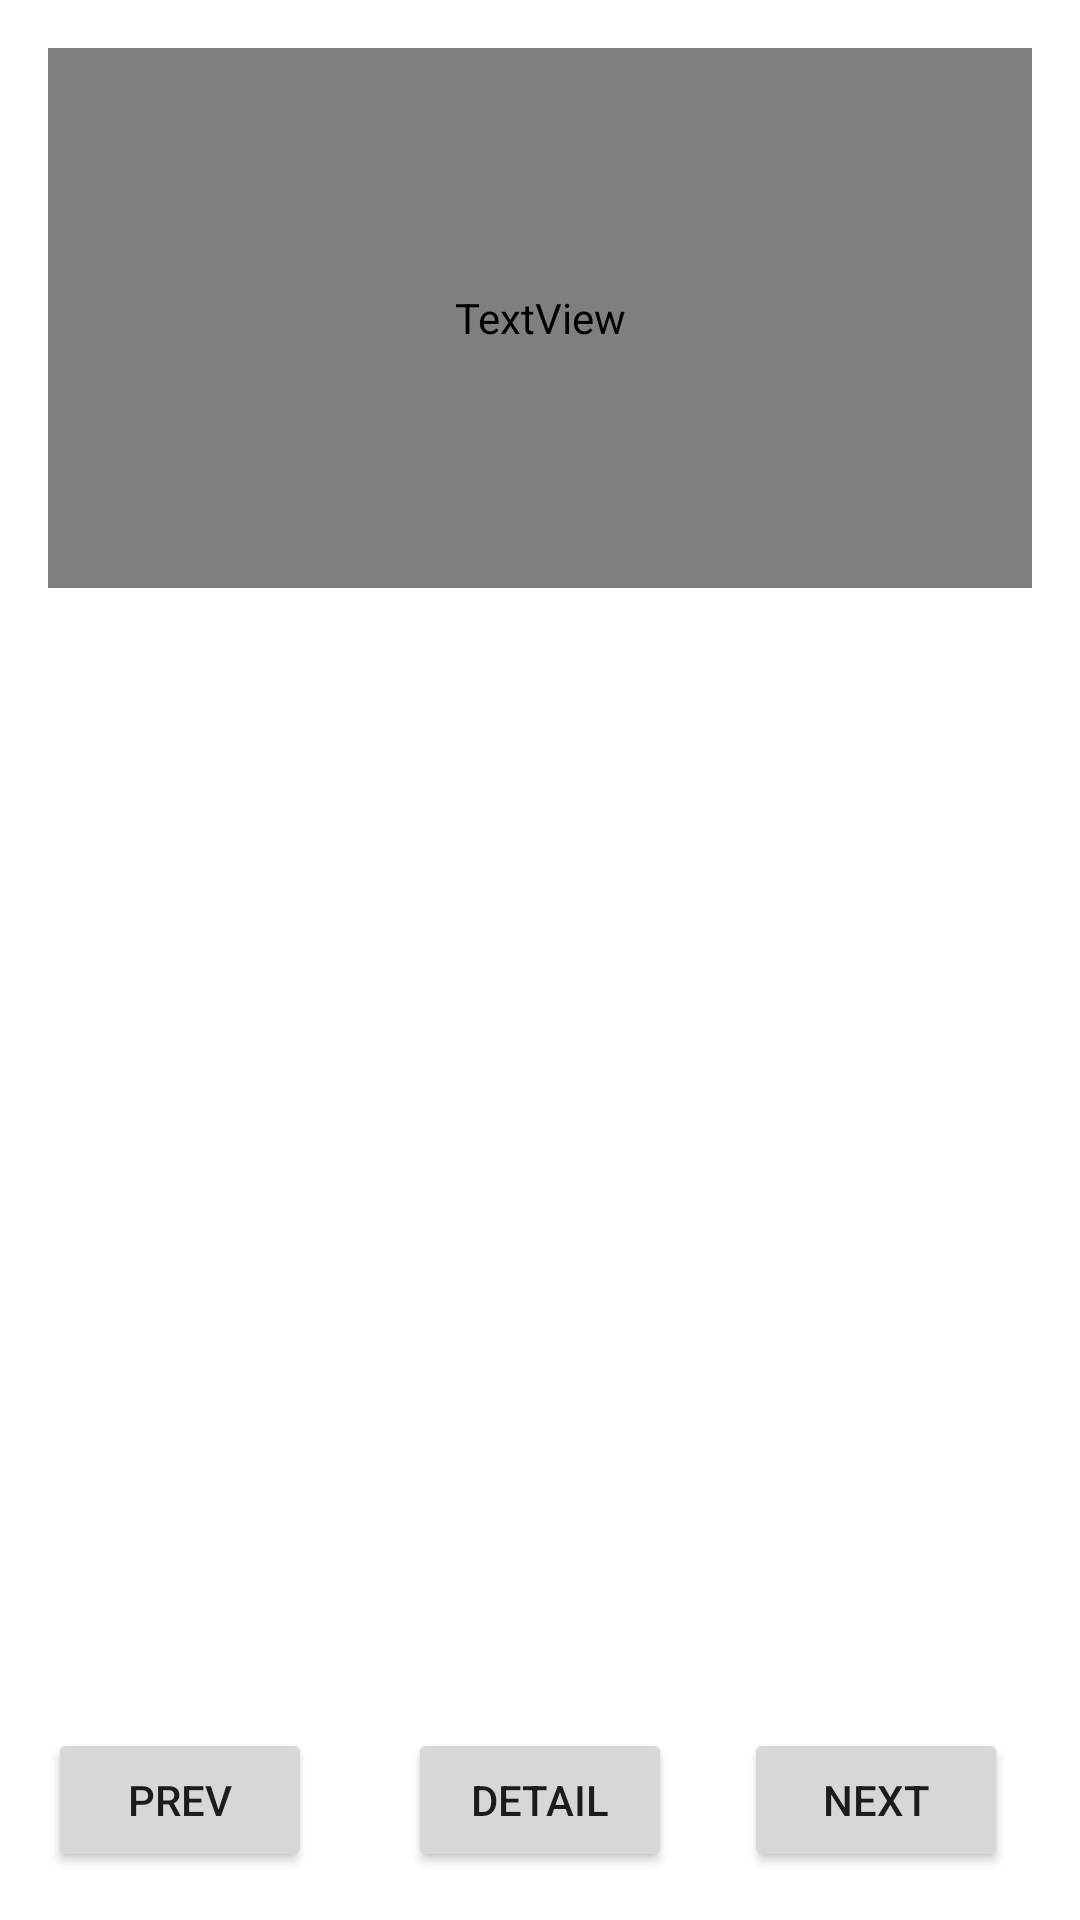

The Android layout XML behind this screen, and the referenced resources:
<!-- AndroidManifest.xml: application theme Theme.TodoDetailApp -->
<!-- res/layout/activity_todo.xml -->
<?xml version="1.0" encoding="utf-8"?>
<androidx.constraintlayout.widget.ConstraintLayout xmlns:android="http://schemas.android.com/apk/res/android"
    xmlns:app="http://schemas.android.com/apk/res-auto"
    xmlns:tools="http://schemas.android.com/tools"
    android:layout_width="match_parent"
    android:layout_height="match_parent"
    tools:context=".TodoActivity">

    <TextView
        android:id="@+id/textViewTodo"
        style="@style/TextViewTodo"
        android:layout_width="0dp"
        android:layout_height="180dp"
        android:layout_marginStart="16dp"
        android:layout_marginLeft="16dp"
        android:layout_marginTop="16dp"
        android:layout_marginEnd="16dp"
        android:layout_marginRight="16dp"
        android:layout_marginBottom="16dp"
        android:padding="16dp"
        android:text="@string/todo_list_view"
        android:textSize="36sp"
        app:layout_constraintBottom_toBottomOf="parent"
        app:layout_constraintHorizontal_bias="0.0"
        app:layout_constraintLeft_toLeftOf="parent"
        app:layout_constraintRight_toRightOf="parent"
        app:layout_constraintTop_toTopOf="parent"
        app:layout_constraintVertical_bias="0.0" />

    <Button
        android:id="@+id/buttonPrev"
        android:layout_width="wrap_content"
        android:layout_height="0dp"
        android:layout_marginStart="16dp"
        android:layout_marginLeft="16dp"
        android:layout_marginEnd="16dp"
        android:layout_marginRight="16dp"
        android:layout_marginBottom="16dp"
        android:text="@string/prev"
        app:layout_constraintBottom_toBottomOf="parent"
        app:layout_constraintHorizontal_bias="0.0"
        app:layout_constraintLeft_toLeftOf="parent"
        app:layout_constraintRight_toLeftOf="@+id/buttonTodoDetail" />

    <Button
        android:id="@+id/buttonNext"
        android:layout_width="wrap_content"
        android:layout_height="wrap_content"
        android:layout_marginStart="16dp"
        android:layout_marginLeft="16dp"
        android:layout_marginEnd="16dp"
        android:layout_marginRight="16dp"
        android:layout_marginBottom="16dp"
        android:text="@string/next"
        app:layout_constraintBottom_toBottomOf="parent"
        app:layout_constraintLeft_toRightOf="@+id/buttonTodoDetail"
        app:layout_constraintRight_toRightOf="parent" />

    <Button
        android:id="@+id/buttonTodoDetail"
        android:layout_width="wrap_content"
        android:layout_height="wrap_content"
        android:layout_marginBottom="16dp"
        android:text="@string/detail"
        app:layout_constraintBottom_toBottomOf="parent"
        app:layout_constraintLeft_toLeftOf="parent"
        app:layout_constraintRight_toRightOf="parent" />

    <androidx.constraintlayout.widget.Guideline
        android:id="@+id/guideline"
        android:layout_width="wrap_content"
        android:layout_height="wrap_content"
        android:orientation="horizontal"
        app:layout_constraintGuide_begin="20dp"
        tools:layout_editor_absoluteX="0dp"
        tools:layout_editor_absoluteY="20dp" />

    <TextView
        android:id="@+id/textViewComplete"
        android:layout_width="121dp"
        android:layout_height="78dp"
        android:layout_marginLeft="16dp"
        android:layout_marginTop="8dp"
        android:layout_marginRight="16dp"
        android:layout_marginBottom="8dp"
        android:textAlignment="center"
        android:textSize="36sp"
        android:textStyle="bold"
        android:visibility="visible"
        app:layout_constraintBottom_toTopOf="@+id/buttonTodoDetail"
        app:layout_constraintHorizontal_bias="0.502"
        app:layout_constraintLeft_toLeftOf="parent"
        app:layout_constraintRight_toRightOf="parent"
        app:layout_constraintTop_toTopOf="parent"
        app:layout_constraintVertical_bias="0.694" />

</androidx.constraintlayout.widget.ConstraintLayout>
<!-- resources referenced by this layout -->
<resources>
  <string name="detail">Detail</string>
  <string name="next">Next</string>
  <string name="prev">Prev</string>
  <string name="todo_list_view">Todo list!</string>
  <style name="TextViewTodo">
          <item name="android:textColor">@color/colorSuccess</item>
          <item name="android:background">@color/backgroundSuccess</item>
      </style>
  <style name="Theme.TodoDetailApp" parent="Theme.MaterialComponents.DayNight.DarkActionBar">
          
          <item name="colorPrimary">@color/purple_500</item>
          <item name="colorPrimaryVariant">@color/purple_700</item>
          <item name="colorOnPrimary">@color/white</item>
          
          <item name="colorSecondary">@color/teal_200</item>
          <item name="colorSecondaryVariant">@color/teal_700</item>
          <item name="colorOnSecondary">@color/black</item>
          
          <item name="android:statusBarColor" tools:targetApi="l">?attr/colorPrimaryVariant</item>
          
      </style>
  <!-- not gathered from this repository: default colours our renderer supplied (Android Studio template values) -->
  <color name="purple_500">#FF6200EE</color>
  <color name="purple_700">#FF3700B3</color>
  <color name="teal_200">#FF03DAC5</color>
  <color name="teal_700">#FF018786</color>
  <color name="black">#FF000000</color>
  <color name="white">#FFFFFFFF</color>
</resources>
